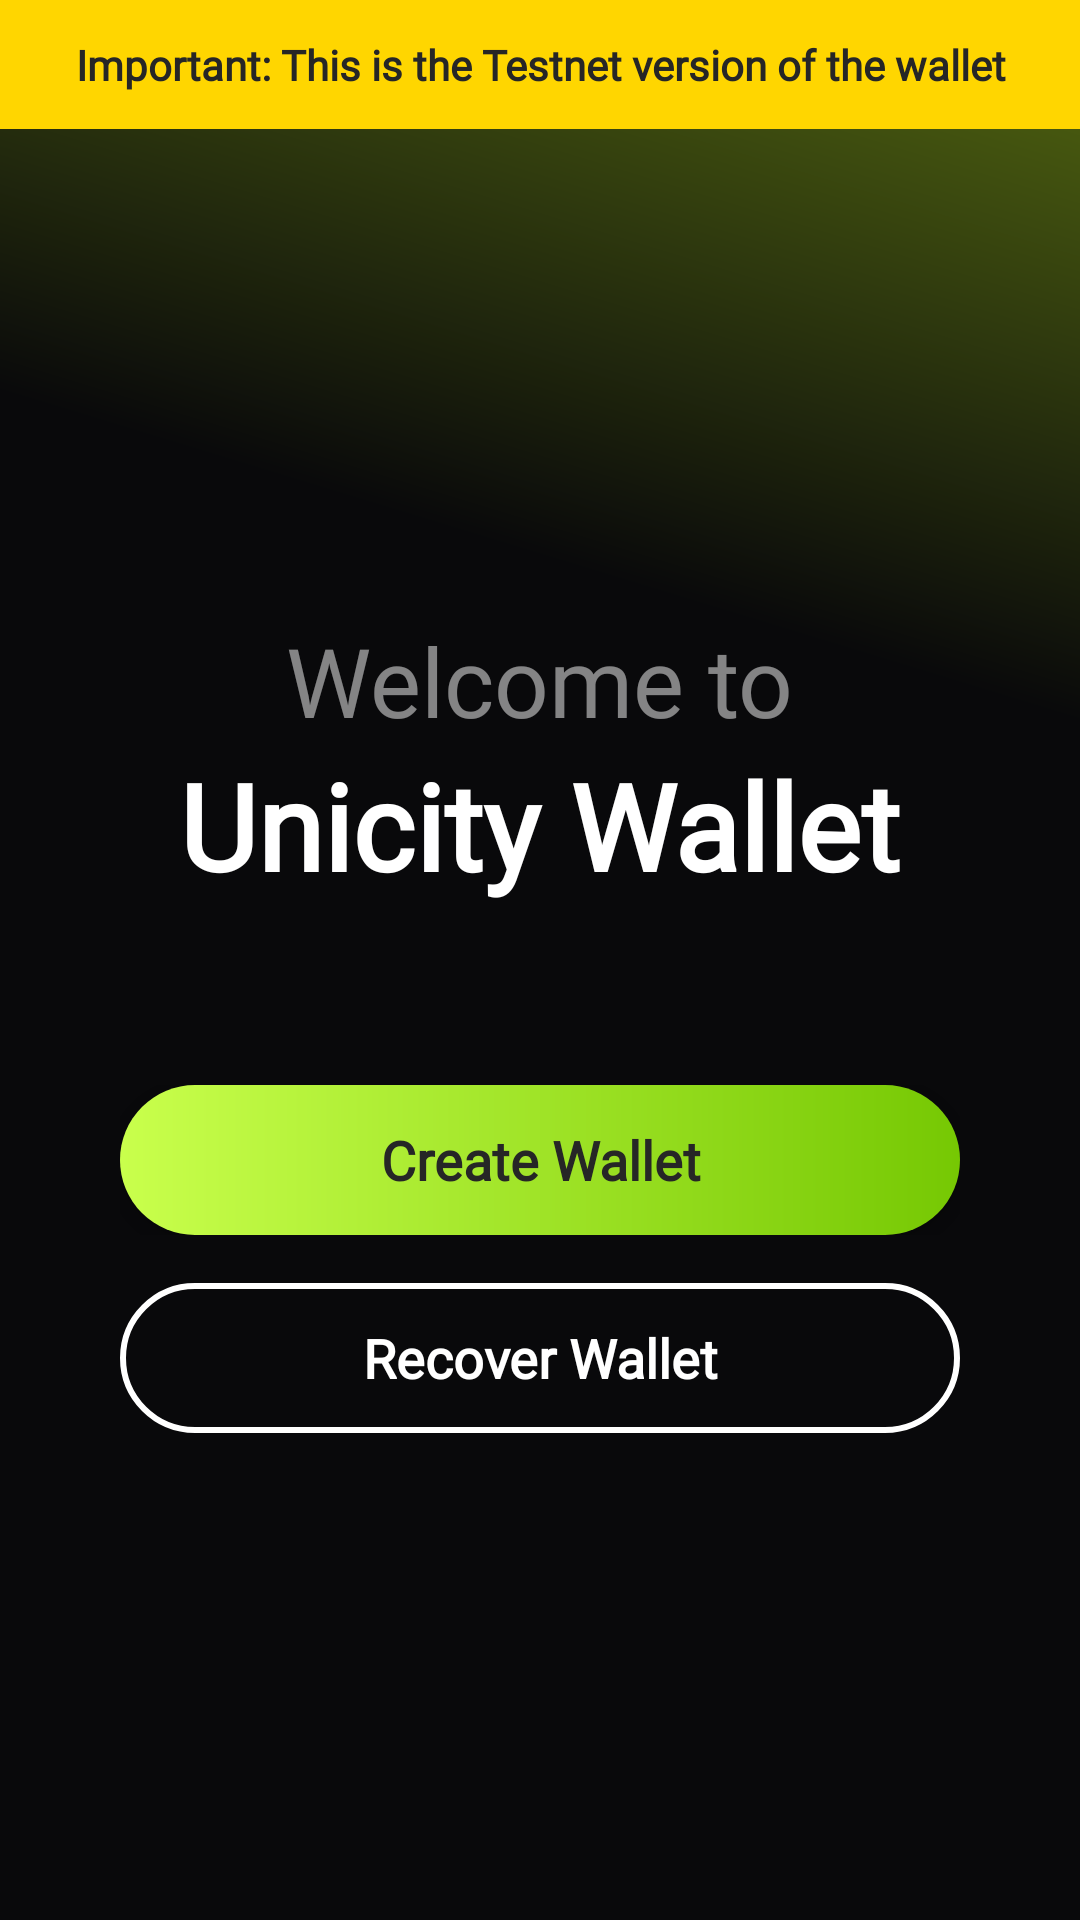

This screen was rendered from an Android layout file. Write that file and the resources it references.
<!-- AndroidManifest.xml: activity theme Theme.UnicityWallet -->
<!-- res/layout/activity_welcome.xml -->
<?xml version="1.0" encoding="utf-8"?>
<LinearLayout xmlns:android="http://schemas.android.com/apk/res/android"
    android:layout_width="match_parent"
    android:layout_height="match_parent"
    android:orientation="vertical"
    android:background="@drawable/welcome_bg">

    <TextView
        android:id="@+id/tvDemoBanner"
        android:layout_width="match_parent"
        android:layout_height="wrap_content"
        android:background="#FFD600"
        android:text="Important: This is the Testnet version of the wallet"
        android:textColor="#262626"
        android:textSize="14sp"
        android:textStyle="bold"
        android:fontFamily="@font/inter_bold"
        android:gravity="center"
        android:padding="12dp"/>

    <LinearLayout
        android:layout_width="match_parent"
        android:layout_height="0dp"
        android:layout_weight="1"
        android:orientation="vertical"
        android:gravity="center">

        <TextView
            android:id="@+id/tvWelcome"
            android:layout_width="wrap_content"
            android:layout_height="wrap_content"
            android:text="Welcome to"
            android:textColor="#80FFFFFF"
            android:textSize="32sp"
            android:fontFamily="@font/inter_bold"/>

        <TextView
            android:id="@+id/tvAppName"
            android:layout_width="wrap_content"
            android:layout_height="wrap_content"
            android:text="Unicity Wallet"
            android:textColor="@android:color/white"
            android:textSize="40sp"
            android:textStyle="bold"
            android:fontFamily="@font/inter_bold"/>

        <FrameLayout
            android:id="@+id/btnCreateWalletContainer"
            android:layout_width="280dp"
            android:layout_height="50dp"
            android:layout_marginTop="60dp">

            <Button
                android:id="@+id/btnCreateWallet"
                android:layout_width="match_parent"
                android:layout_height="match_parent"
                android:text="Create Wallet"
                android:textStyle="bold"
                android:background="@drawable/btn_green_rounded"
                android:textColor="#262626"
                android:textAllCaps="false"
                android:textSize="18sp"
                android:fontFamily="@font/inter_semibold"/>

            <ProgressBar
                android:id="@+id/btnProgress"
                style="?android:attr/progressBarStyleSmall"
                android:layout_width="24dp"
                android:layout_height="24dp"
                android:layout_gravity="center"
                android:indeterminate="true"
                android:indeterminateTint="#262626"
                android:visibility="gone"/>
        </FrameLayout>

        <Button
            android:id="@+id/btnRecoverWallet"
            android:layout_width="280dp"
            android:layout_height="50dp"
            android:text="Recover Wallet"
            android:textStyle="bold"
            android:textColor="@android:color/white"
            android:layout_marginTop="16dp"
            android:background="@drawable/btn_white_border"
            android:textAllCaps="false"
            android:textSize="18sp"
            android:fontFamily="@font/inter_semibold"/>

        <ProgressBar
            android:id="@+id/progressBar"
            style="?android:attr/progressBarStyleLarge"
            android:layout_width="wrap_content"
            android:layout_height="wrap_content"
            android:visibility="gone" />

    </LinearLayout>
</LinearLayout>
<!-- resources referenced by this layout -->
<resources>
  <!-- drawable btn_green_rounded (drawable) -->
  <?xml version="1.0" encoding="utf-8"?>
  <shape xmlns:android="http://schemas.android.com/apk/res/android" android:shape="rectangle">
      <gradient
          android:type="linear"
          android:startColor="#C9FF4C"
          android:endColor="#76C803"
          android:angle="0" />
      <corners android:radius="25dp"/>
  </shape>
  <!-- drawable btn_white_border (drawable) -->
  <shape xmlns:android="http://schemas.android.com/apk/res/android"
      android:shape="rectangle">
      <corners android:radius="25dp"/>
      <stroke android:width="2dp" android:color="@android:color/white"/>
      <solid android:color="@android:color/transparent"/>
  </shape>
  <!-- drawable welcome_bg (drawable) -->
  <vector xmlns:android="http://schemas.android.com/apk/res/android"
      xmlns:aapt="http://schemas.android.com/aapt"
      android:width="360dp"
      android:height="800dp"
      android:viewportWidth="360"
      android:viewportHeight="800">
    <path
        android:pathData="M0,0h360v800h-360z">
      <aapt:attr name="android:fillColor">
        <gradient
            android:startX="-0"
            android:startY="800"
            android:endX="517"
            android:endY="-555"
            android:type="linear">
          <item android:offset="0.41" android:color="#FF09090B"/>
          <item android:offset="0.91" android:color="#FFC9FF19"/>
        </gradient>
      </aapt:attr>
    </path>
  </vector>
  <style name="Theme.UnicityWallet" parent="Theme.AppCompat.DayNight.NoActionBar" />
</resources>
